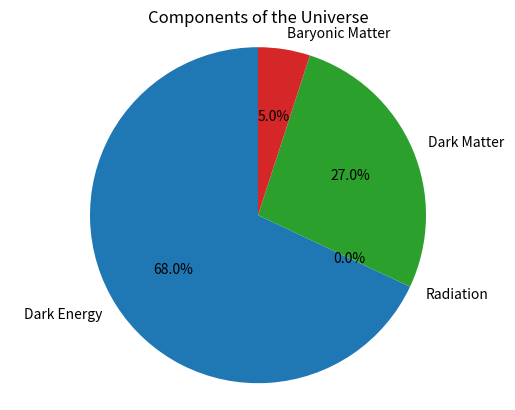

This chart was generated by the following Python code:
import matplotlib.pyplot as plt

# Data for the pie chart
sizes = [68,0.001,27,5]
labels = ['Dark Energy', 'Radiation', 'Dark Matter', 'Baryonic Matter']

# Create the pie chart
plt.pie(sizes, labels=labels, autopct='%1.1f%%', startangle=90  )

# Ensure the pie chart is drawn as a circle
plt.axis('equal')

# Display the pie chart
plt.title('Components of the Universe')
plt.show()